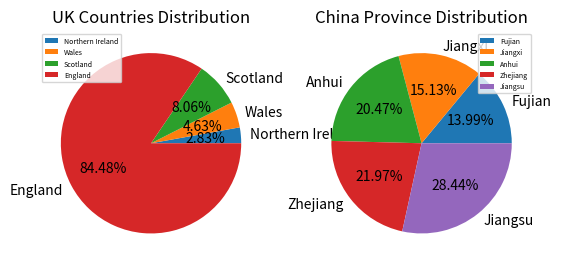

Source code (Python):
 #Define population data for UK countries and Chinese provinces.
 #Sort the population data.
 #Define corresponding labels for each region.
 #Create a figure with two subplots (side by side).
 #Plot a pie chart for UK countries with labels and percentages.
 #Set the title for the UK pie chart.
 #Plot a pie chart for Chinese provinces with labels and percentages.
 #Set the title for the China pie chart.
 #Display the charts.import matplotlib.pyplot as plt

import matplotlib.pyplot as plt
uk_countries=[57.11,3.13,1.91,5.45]
china_province=[65.77,41.88,45.28,61.27,85.15]
uk=sorted(uk_countries)
china=sorted(china_province)
uk_country=["Northern Ireland","Wales","Scotland","England"]
china_province=["Fujian","Jiangxi","Anhui","Zhejiang","Jiangsu"]
plt.figure(1)
plt.subplot(1,2,1)
plt.pie(uk,labels=uk_country,autopct="%.2f%%",)
plt.title("UK Countries Distribution")
plt.subplots_adjust(top=1,bottom=0)
plt.legend(loc=2,fontsize=5)
plt.subplot(1,2,2)
plt.pie(china,labels=china_province,autopct="%.2f%%")
plt.title("China Province Distribution")
plt.legend(loc=1,fontsize=5)
print(f"uk_country distribution is {uk}")
print(f"china_province distribution is {china}")
plt.show()